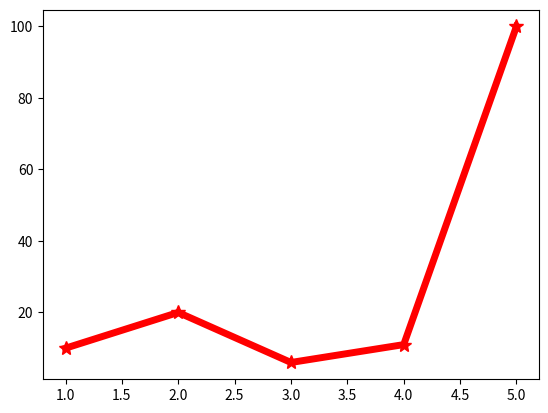

This chart was generated by the following Python code:
import matplotlib.pyplot as plt
fig = plt.figure()
ax = fig.add_subplot(111)

x=[1,2,3,4,5]
y=[10,20,6,11,100]


line = plt.plot(x,y)
plt.setp(line,color="r",linewidth=5,ls="-",
marker="*",markersize="10")
plt.show()
